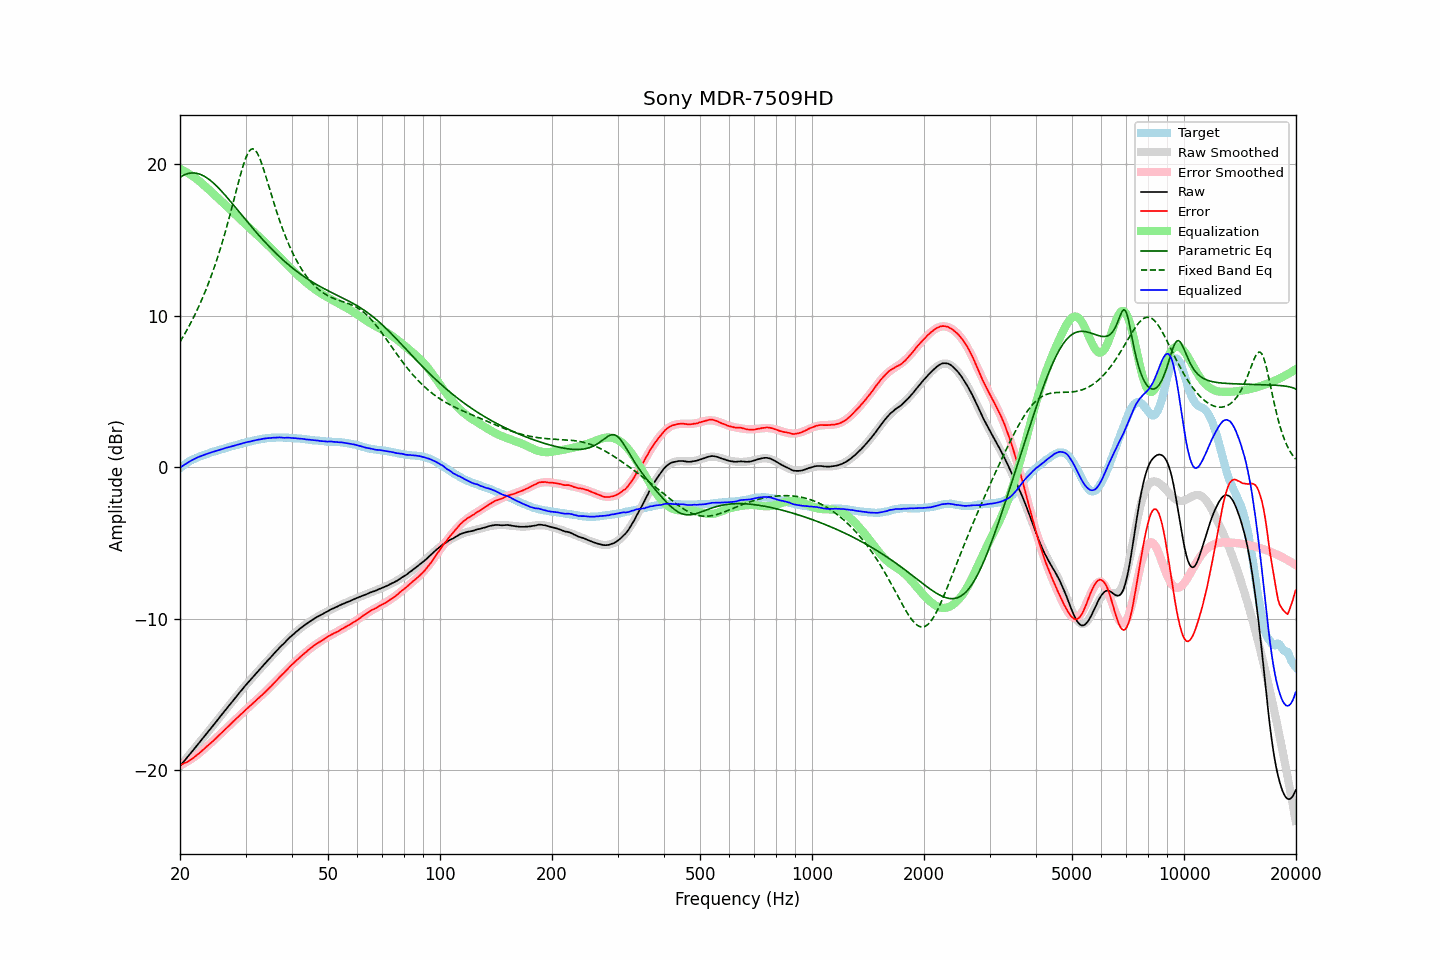

Source data for this figure (header and first rows):
frequency, raw, error, smoothed, error_smoothed, equalization, parametric_eq, fixed_band_eq, equalized_raw, equalized_smoothed, target
20.00, -19.72, -19.66, -19.72, -19.68, 19.68, 19.12, 8.27, -0.04, -0.04, -0.07
20.20, -19.59, -19.62, -19.60, -19.63, 19.63, 19.19, 8.44, 0.03, 0.03, 0.02
20.40, -19.46, -19.56, -19.47, -19.57, 19.57, 19.25, 8.62, 0.11, 0.11, 0.10
20.61, -19.34, -19.51, -19.34, -19.52, 19.52, 19.30, 8.80, 0.18, 0.18, 0.17
20.81, -19.21, -19.47, -19.21, -19.46, 19.46, 19.34, 8.99, 0.24, 0.25, 0.26
21.02, -19.08, -19.42, -19.08, -19.39, 19.39, 19.37, 9.18, 0.31, 0.31, 0.34
21.23, -18.95, -19.35, -18.95, -19.33, 19.33, 19.39, 9.38, 0.37, 0.37, 0.40
21.44, -18.82, -19.28, -18.82, -19.26, 19.26, 19.40, 9.58, 0.44, 0.43, 0.46
21.66, -18.70, -19.20, -18.69, -19.19, 19.19, 19.41, 9.79, 0.49, 0.49, 0.51
21.87, -18.56, -19.12, -18.56, -19.11, 19.11, 19.40, 10.00, 0.55, 0.55, 0.56
22.09, -18.43, -19.04, -18.43, -19.04, 19.04, 19.39, 10.22, 0.60, 0.60, 0.61
22.31, -18.30, -18.96, -18.30, -18.96, 18.96, 19.37, 10.45, 0.65, 0.65, 0.66
22.54, -18.18, -18.87, -18.17, -18.87, 18.87, 19.34, 10.68, 0.69, 0.70, 0.69
22.76, -18.04, -18.78, -18.04, -18.78, 18.78, 19.30, 10.92, 0.74, 0.74, 0.73
22.99, -17.91, -18.68, -17.91, -18.69, 18.69, 19.25, 11.16, 0.77, 0.78, 0.76
23.22, -17.78, -18.59, -17.78, -18.59, 18.59, 19.20, 11.41, 0.81, 0.81, 0.80
23.45, -17.64, -18.49, -17.65, -18.50, 18.50, 19.13, 11.67, 0.86, 0.85, 0.84
23.69, -17.52, -18.40, -17.52, -18.41, 18.41, 19.06, 11.94, 0.89, 0.89, 0.88
23.92, -17.38, -18.30, -17.39, -18.31, 18.31, 18.99, 12.21, 0.93, 0.92, 0.92
24.16, -17.25, -18.22, -17.25, -18.21, 18.21, 18.91, 12.50, 0.96, 0.96, 0.97
24.40, -17.12, -18.12, -17.12, -18.11, 18.11, 18.82, 12.79, 0.99, 0.99, 1.00
24.65, -17.00, -18.02, -16.99, -18.01, 18.01, 18.72, 13.09, 1.02, 1.03, 1.03
24.89, -16.86, -17.92, -16.86, -17.92, 17.92, 18.63, 13.40, 1.05, 1.06, 1.06
25.14, -16.72, -17.82, -16.72, -17.82, 17.82, 18.52, 13.71, 1.09, 1.09, 1.10
25.39, -16.59, -17.72, -16.59, -17.72, 17.72, 18.42, 14.04, 1.12, 1.13, 1.13
25.65, -16.46, -17.62, -16.46, -17.62, 17.62, 18.30, 14.38, 1.16, 1.16, 1.16
25.91, -16.33, -17.51, -16.33, -17.52, 17.52, 18.19, 14.73, 1.19, 1.19, 1.18
26.16, -16.19, -17.40, -16.19, -17.41, 17.41, 18.07, 15.08, 1.22, 1.22, 1.21
26.43, -16.06, -17.31, -16.06, -17.31, 17.31, 17.95, 15.45, 1.25, 1.25, 1.25
26.69, -15.92, -17.20, -15.93, -17.21, 17.21, 17.83, 15.83, 1.28, 1.28, 1.28
26.96, -15.80, -17.10, -15.80, -17.10, 17.10, 17.71, 16.21, 1.31, 1.31, 1.31
27.23, -15.67, -17.01, -15.66, -17.00, 17.00, 17.58, 16.61, 1.34, 1.34, 1.35
27.50, -15.54, -16.91, -15.53, -16.90, 16.90, 17.45, 17.01, 1.37, 1.37, 1.37
27.77, -15.40, -16.80, -15.40, -16.80, 16.80, 17.33, 17.42, 1.40, 1.40, 1.39
28.05, -15.27, -16.71, -15.27, -16.70, 16.70, 17.20, 17.83, 1.42, 1.43, 1.43
28.33, -15.14, -16.59, -15.14, -16.60, 16.60, 17.07, 18.24, 1.45, 1.46, 1.45
28.62, -15.02, -16.49, -15.01, -16.50, 16.50, 16.94, 18.65, 1.48, 1.49, 1.48
28.90, -14.87, -16.39, -14.88, -16.40, 16.40, 16.81, 19.05, 1.52, 1.52, 1.52
29.19, -14.75, -16.29, -14.75, -16.30, 16.30, 16.68, 19.43, 1.54, 1.54, 1.53
29.48, -14.62, -16.21, -14.63, -16.20, 16.20, 16.55, 19.79, 1.57, 1.57, 1.58
29.78, -14.50, -16.10, -14.50, -16.10, 16.10, 16.42, 20.12, 1.60, 1.60, 1.60
30.08, -14.37, -15.99, -14.38, -16.00, 16.00, 16.30, 20.41, 1.63, 1.63, 1.63
30.38, -14.25, -15.90, -14.25, -15.90, 15.90, 16.17, 20.66, 1.66, 1.65, 1.66
30.68, -14.12, -15.81, -14.13, -15.81, 15.81, 16.04, 20.84, 1.68, 1.68, 1.68
30.99, -14.02, -15.72, -14.01, -15.71, 15.71, 15.91, 20.96, 1.70, 1.71, 1.70
31.30, -13.89, -15.62, -13.88, -15.61, 15.61, 15.79, 21.00, 1.73, 1.73, 1.73
31.61, -13.76, -15.52, -13.76, -15.52, 15.52, 15.67, 20.98, 1.75, 1.76, 1.76
31.93, -13.65, -15.42, -13.64, -15.42, 15.42, 15.54, 20.89, 1.78, 1.78, 1.77
32.24, -13.52, -15.32, -13.53, -15.33, 15.33, 15.42, 20.73, 1.80, 1.80, 1.79
32.57, -13.41, -15.22, -13.41, -15.23, 15.23, 15.30, 20.52, 1.82, 1.82, 1.82
32.89, -13.29, -15.14, -13.29, -15.13, 15.13, 15.18, 20.27, 1.84, 1.84, 1.85
33.22, -13.17, -15.04, -13.17, -15.03, 15.03, 15.06, 19.97, 1.86, 1.86, 1.86
33.55, -13.05, -14.93, -13.05, -14.93, 14.93, 14.95, 19.66, 1.88, 1.88, 1.88
33.89, -12.93, -14.82, -12.94, -14.83, 14.83, 14.83, 19.32, 1.89, 1.89, 1.89
34.23, -12.82, -14.73, -12.82, -14.72, 14.72, 14.72, 18.97, 1.91, 1.91, 1.91
34.57, -12.70, -14.62, -12.70, -14.62, 14.62, 14.61, 18.62, 1.91, 1.92, 1.92
34.92, -12.60, -14.52, -12.59, -14.51, 14.51, 14.50, 18.26, 1.92, 1.93, 1.93
35.27, -12.48, -14.42, -12.47, -14.41, 14.41, 14.39, 17.91, 1.93, 1.94, 1.94
35.62, -12.36, -14.29, -12.36, -14.30, 14.30, 14.28, 17.56, 1.95, 1.94, 1.94
35.97, -12.24, -14.19, -12.24, -14.19, 14.19, 14.18, 17.22, 1.95, 1.95, 1.94
... 635 more rows
